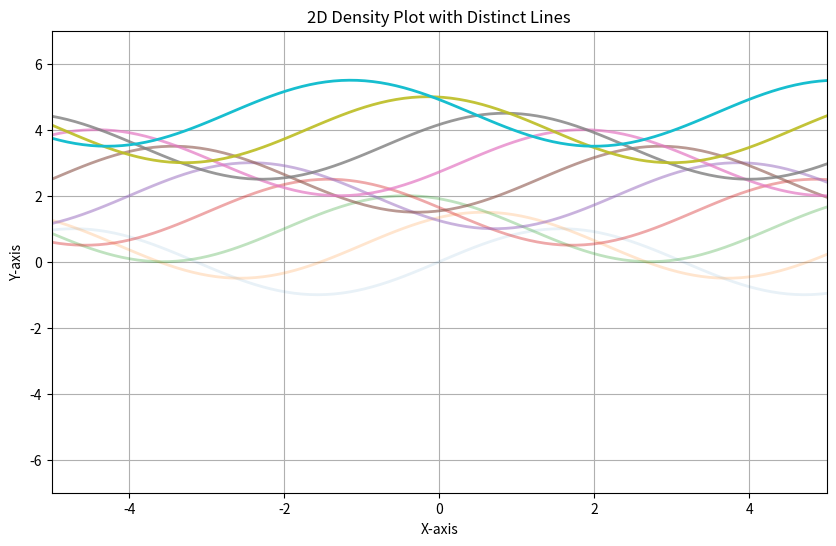

Write Python code to recreate this figure.

import numpy as np
import matplotlib.pyplot as plt

# Generate sample data
num_lines = 10
x_values = np.linspace(-5, 5, 100)
solutions = [np.sin(x_values + i) + (i * 0.5) for i in range(num_lines)]

# Create a figure
plt.figure(figsize=(10, 6))

# Plot each solution line with varying opacity
for i, solution in enumerate(solutions):
    plt.plot(x_values, solution, alpha=0.1 + 0.1 * i, linewidth=2)

# Enhance boundaries
plt.xlim(-5, 5)
plt.ylim(-7, 7)
plt.title("2D Density Plot with Distinct Lines")
plt.xlabel("X-axis")
plt.ylabel("Y-axis")

# Show the grid
plt.grid()

# Show the plot
plt.show()
